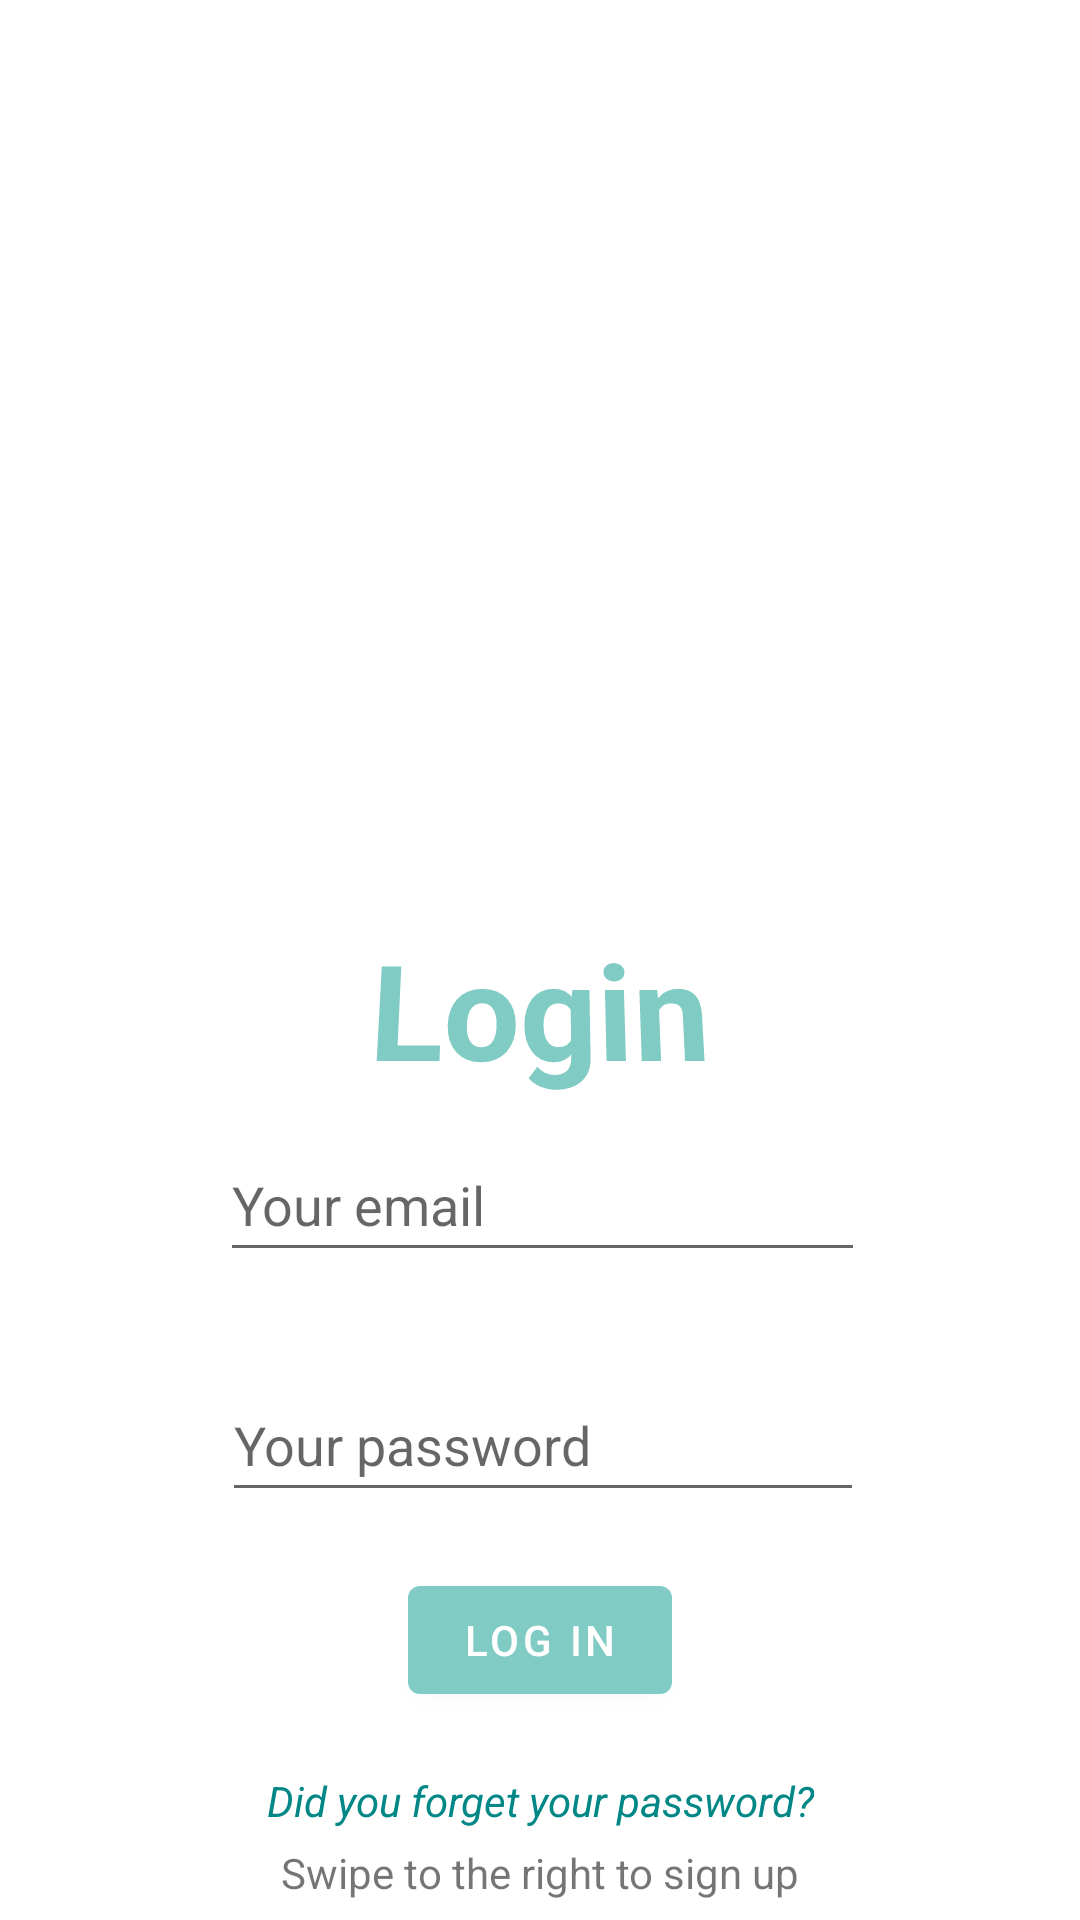

Layout XML and referenced resources for this Android screen:
<!-- AndroidManifest.xml: application theme Theme.DAMeuncoctel -->
<!-- res/layout/fragment_login.xml -->
<?xml version="1.0" encoding="utf-8"?>
<androidx.constraintlayout.widget.ConstraintLayout xmlns:android="http://schemas.android.com/apk/res/android"
    xmlns:app="http://schemas.android.com/apk/res-auto"
    xmlns:tools="http://schemas.android.com/tools"
    android:layout_width="match_parent"
    android:layout_height="match_parent"
    tools:context=".login.LoginFragment">

    <EditText
        android:id="@+id/editTextTextEmailAddress"
        android:layout_width="215dp"
        android:layout_height="48dp"
        android:ems="10"
        android:layout_marginTop="10dp"
        android:hint="Your email"
        android:inputType="textEmailAddress"
        app:layout_constraintEnd_toEndOf="parent"
        app:layout_constraintHorizontal_bias="0.505"
        app:layout_constraintStart_toStartOf="parent"
        app:layout_constraintTop_toBottomOf="@+id/textView2"
        tools:ignore="SpeakableTextPresentCheck" />

    <EditText
        android:id="@+id/editTextTextPassword"
        android:layout_width="214dp"
        android:layout_height="48dp"
        android:layout_marginTop="32dp"
        android:ems="10"
        android:inputType="textPassword"
        app:layout_constraintEnd_toEndOf="@+id/editTextTextEmailAddress"
        app:layout_constraintHorizontal_bias="0.502"
        app:layout_constraintStart_toStartOf="@+id/editTextTextEmailAddress"
        app:layout_constraintTop_toBottomOf="@+id/editTextTextEmailAddress"
        tools:ignore="SpeakableTextPresentCheck"
        android:hint="Your password"/>

    <ImageView
        android:id="@+id/imageView2"
        android:layout_width="261dp"
        android:layout_height="241dp"
        android:layout_marginTop="44dp"
        android:src="@drawable/logo_app"
        app:layout_constraintEnd_toEndOf="parent"
        app:layout_constraintStart_toStartOf="parent"
        app:layout_constraintTop_toTopOf="parent" />

    <TextView
        android:id="@+id/textView2"
        android:layout_width="236dp"
        android:layout_height="60dp"
        android:layout_marginTop="21dp"
        android:rotationX="11"
        android:autoSizeTextType="uniform"
        android:text="Login"
        android:textColor="@color/verde_agua"
        android:textStyle="bold"
        android:textAlignment="center"
        app:layout_constraintEnd_toEndOf="parent"
        app:layout_constraintStart_toStartOf="parent"
        app:layout_constraintTop_toBottomOf="@+id/imageView2" />

    <Button
        android:id="@+id/button_Log_In"
        android:layout_width="wrap_content"
        android:layout_height="wrap_content"
        android:layout_marginTop="8dp"
        android:text="Log in"
        app:layout_constraintBottom_toBottomOf="parent"
        app:layout_constraintEnd_toEndOf="parent"
        app:layout_constraintStart_toStartOf="parent"
        app:layout_constraintTop_toBottomOf="@+id/editTextTextPassword"
        app:layout_constraintVertical_bias="0.132" />


    <TextView
        android:layout_width="wrap_content"
        android:layout_height="wrap_content"
        android:layout_marginTop="5dp"
        android:text="Swipe to the right to sign up"
        app:layout_constraintEnd_toEndOf="parent"
        app:layout_constraintStart_toStartOf="parent"
        app:layout_constraintTop_toBottomOf="@+id/textViewForgotPass">

    </TextView>

    <TextView
        android:id="@+id/textViewForgotPass"
        android:layout_width="wrap_content"
        android:layout_height="wrap_content"
        android:layout_marginTop="20dp"
        android:text="@string/forgotPass"
        android:textColor="@color/teal_700"
        android:textStyle="italic"
        app:layout_constraintEnd_toEndOf="parent"
        app:layout_constraintStart_toStartOf="parent"
        app:layout_constraintTop_toBottomOf="@+id/button_Log_In" />

</androidx.constraintlayout.widget.ConstraintLayout>
<!-- resources referenced by this layout -->
<resources>
  <color name="teal_700">#FF018786</color>
  <color name="verde_agua">#80CBC4</color>
  <string name="forgotPass">Did you forget your password?</string>
  <style name="Theme.DAMeuncoctel" parent="Theme.MaterialComponents.DayNight.DarkActionBar">
          
          <item name="colorPrimary">@color/verde_agua</item>
          <item name="colorPrimaryVariant">@color/verde_agua</item>
          <item name="colorOnPrimary">@color/white</item>
          
          <item name="colorSecondary">@color/teal_200</item>
          <item name="colorSecondaryVariant">@color/teal_700</item>
          <item name="colorOnSecondary">@color/black</item>
          
          <item name="android:statusBarColor">?attr/colorPrimaryVariant</item>
          
      </style>
  <color name="white">#FFFFFFFF</color>
  <color name="teal_200">#FF03DAC5</color>
  <color name="black">#FF000000</color>
</resources>
